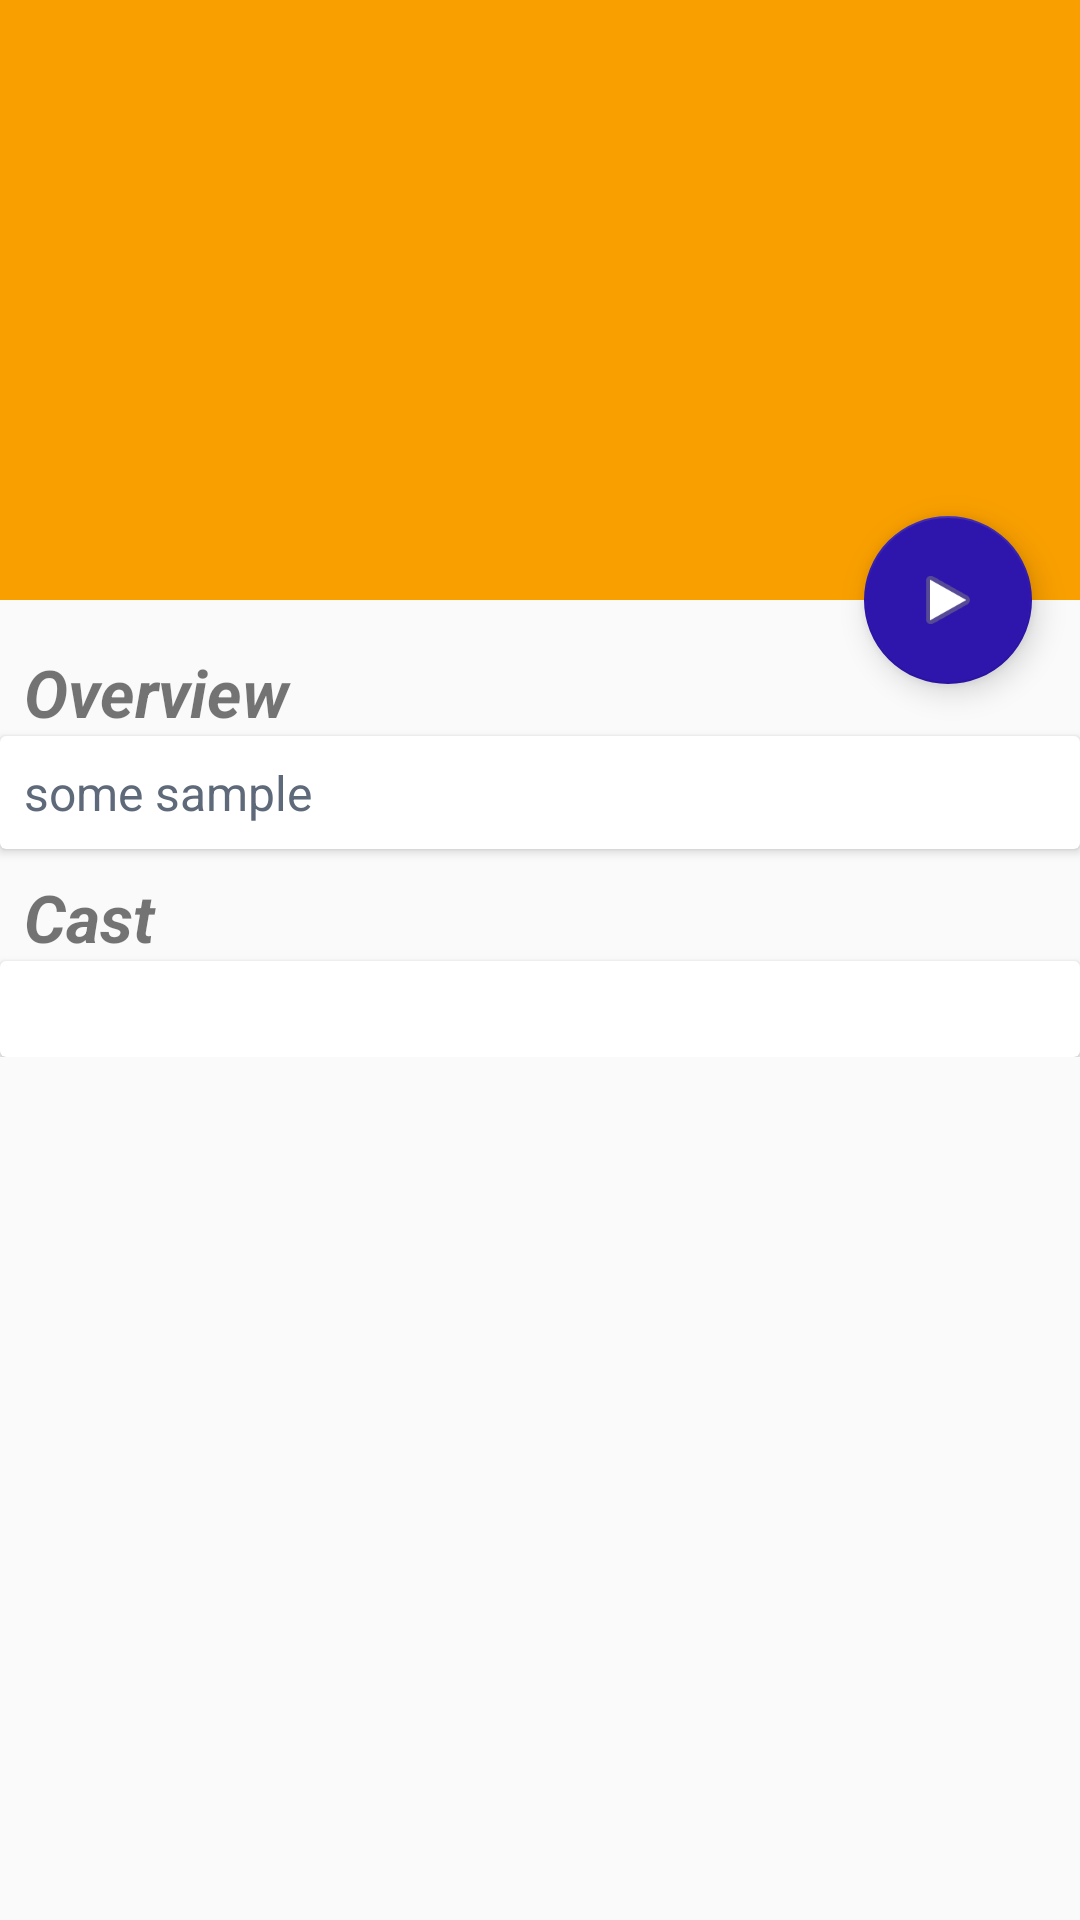

Android layout source for this screen:
<!-- AndroidManifest.xml: activity theme Theme.Detail -->
<!-- res/layout/activity_movie_detail.xml -->
<?xml version="1.0" encoding="utf-8"?>
<android.support.design.widget.CoordinatorLayout xmlns:android="http://schemas.android.com/apk/res/android"
    xmlns:app="http://schemas.android.com/apk/res-auto"
    xmlns:tools="http://schemas.android.com/tools"
    android:layout_width="match_parent"
    android:layout_height="match_parent"
    android:fitsSystemWindows="true"
    tools:context=".view.movie.MovieDetailActivity">

    <android.support.design.widget.AppBarLayout
        android:id="@+id/app_bar"
        android:layout_width="match_parent"
        android:layout_height="@dimen/app_bar_height"
        android:fitsSystemWindows="true"
        android:theme="@style/AppTheme.AppBarOverlay">

        <android.support.design.widget.CollapsingToolbarLayout
            android:id="@+id/toolbar_layout"
            android:layout_width="match_parent"
            android:layout_height="match_parent"
            app:layout_scrollFlags="scroll|exitUntilCollapsed"
            android:fitsSystemWindows="true"
            app:contentScrim="?attr/colorPrimary"
            app:expandedTitleMarginStart="48dp"
            app:expandedTitleMarginEnd="64dp">

            <ImageView
                android:id="@+id/backdropBar"
                android:layout_width="match_parent"
                android:layout_height="match_parent"
                android:scaleType="centerCrop"
                android:fitsSystemWindows="true"
                app:layout_collapseMode="parallax" />

            <android.support.v7.widget.Toolbar
                android:id="@+id/toolbar"
                android:layout_width="match_parent"
                android:layout_height="?attr/actionBarSize"
                app:popupTheme="@style/ThemeOverlay.AppCompat.Light"
                app:layout_collapseMode="pin" />

        </android.support.design.widget.CollapsingToolbarLayout>
    </android.support.design.widget.AppBarLayout>

    <include layout="@layout/content_movie_detail" />

    <android.support.design.widget.FloatingActionButton
        android:id="@+id/fab"
        android:layout_width="wrap_content"
        android:layout_height="wrap_content"
        android:layout_margin="@dimen/fab_margin"
        app:layout_anchor="@id/app_bar"
        app:layout_anchorGravity="bottom|end"
        app:srcCompat="@android:drawable/ic_media_play" />

</android.support.design.widget.CoordinatorLayout>
<!-- res/layout/content_movie_detail.xml (included above) -->
<?xml version="1.0" encoding="utf-8"?>
<android.support.v4.widget.NestedScrollView xmlns:android="http://schemas.android.com/apk/res/android"
    xmlns:app="http://schemas.android.com/apk/res-auto"
    xmlns:tools="http://schemas.android.com/tools"
    android:layout_width="match_parent"
    android:layout_height="match_parent"
    app:layout_behavior="@string/appbar_scrolling_view_behavior"
    tools:context=".view.movie.MovieDetailActivity"
    tools:showIn="@layout/activity_movie_detail">

    <android.support.constraint.ConstraintLayout
        android:layout_width="match_parent"
        android:layout_height="match_parent">

        <TextView
            android:id="@+id/textView2"
            android:layout_width="0dp"
            android:layout_height="wrap_content"
            android:layout_marginStart="8dp"
            android:layout_marginTop="16dp"
            android:layout_marginEnd="8dp"
            android:text="@string/lbl_overview"
            android:textSize="22sp"
            app:layout_constraintEnd_toEndOf="parent"
            app:layout_constraintStart_toStartOf="parent"
            app:layout_constraintTop_toTopOf="parent" />

        <android.support.v7.widget.CardView
            android:id="@+id/overviewCard"
            android:layout_width="0dp"
            android:layout_height="wrap_content"
            app:layout_constraintEnd_toEndOf="parent"
            app:layout_constraintStart_toStartOf="parent"
            app:layout_constraintTop_toBottomOf="@+id/textView2">

            <TextView
                android:id="@+id/movieOverview"
                android:layout_width="wrap_content"
                android:layout_height="match_parent"
                android:layout_marginStart="8dp"
                android:layout_marginTop="8dp"
                android:layout_marginBottom="8dp"
                android:layout_marginEnd="8dp"
                android:textColor="@color/zoneTextOverview"
                android:textSize="16sp"
                tools:text="some sample" />

        </android.support.v7.widget.CardView>

        <TextView
            android:id="@+id/textView3"
            android:layout_width="0dp"
            android:layout_height="wrap_content"
            android:layout_marginStart="8dp"
            android:layout_marginTop="8dp"
            android:layout_marginEnd="8dp"
            android:text="@string/lbl_cast"
            android:textSize="22sp"
            app:layout_constraintEnd_toEndOf="parent"
            app:layout_constraintStart_toStartOf="parent"
            app:layout_constraintTop_toBottomOf="@+id/overviewCard" />

        <android.support.v7.widget.CardView
            android:id="@+id/castCard"
            android:layout_width="0dp"
            android:layout_height="wrap_content"
            app:layout_constraintEnd_toEndOf="parent"
            app:layout_constraintStart_toStartOf="parent"
            app:layout_constraintTop_toBottomOf="@+id/textView3">

        <android.support.v7.widget.RecyclerView
            android:id="@+id/movieCast"
            android:layout_margin="16dp"
            android:layout_width="match_parent"
            android:layout_height="wrap_content" />

        </android.support.v7.widget.CardView>
    </android.support.constraint.ConstraintLayout>

</android.support.v4.widget.NestedScrollView>
<!-- resources referenced by this layout -->
<resources>
  <color name="zoneTextOverview">#5E6979</color>
  <dimen name="app_bar_height">200dp</dimen>
  <dimen name="fab_margin">16dp</dimen>
  <string name="lbl_cast"><b><i>Cast</i></b></string>
  <string name="lbl_overview"><b><i>Overview</i></b></string>
  <style name="AppTheme.AppBarOverlay" parent="ThemeOverlay.AppCompat.Dark.ActionBar" />
  <style name="Theme.Detail" parent="Base.Theme.Detail">
      </style>
  <style name="Base.Theme.Detail" parent="Theme.AppCompat.DayNight.NoActionBar">
          <item name="colorPrimary">@color/colorPrimary</item>
          <item name="colorPrimaryDark">@color/colorPrimaryDark</item>
          <item name="colorAccent">@color/colorAccent</item>
      </style>
  <color name="colorPrimary">#f99f00</color>
  <color name="colorPrimaryDark">#c37c00</color>
  <color name="colorAccent">#2E15AC</color>
</resources>
